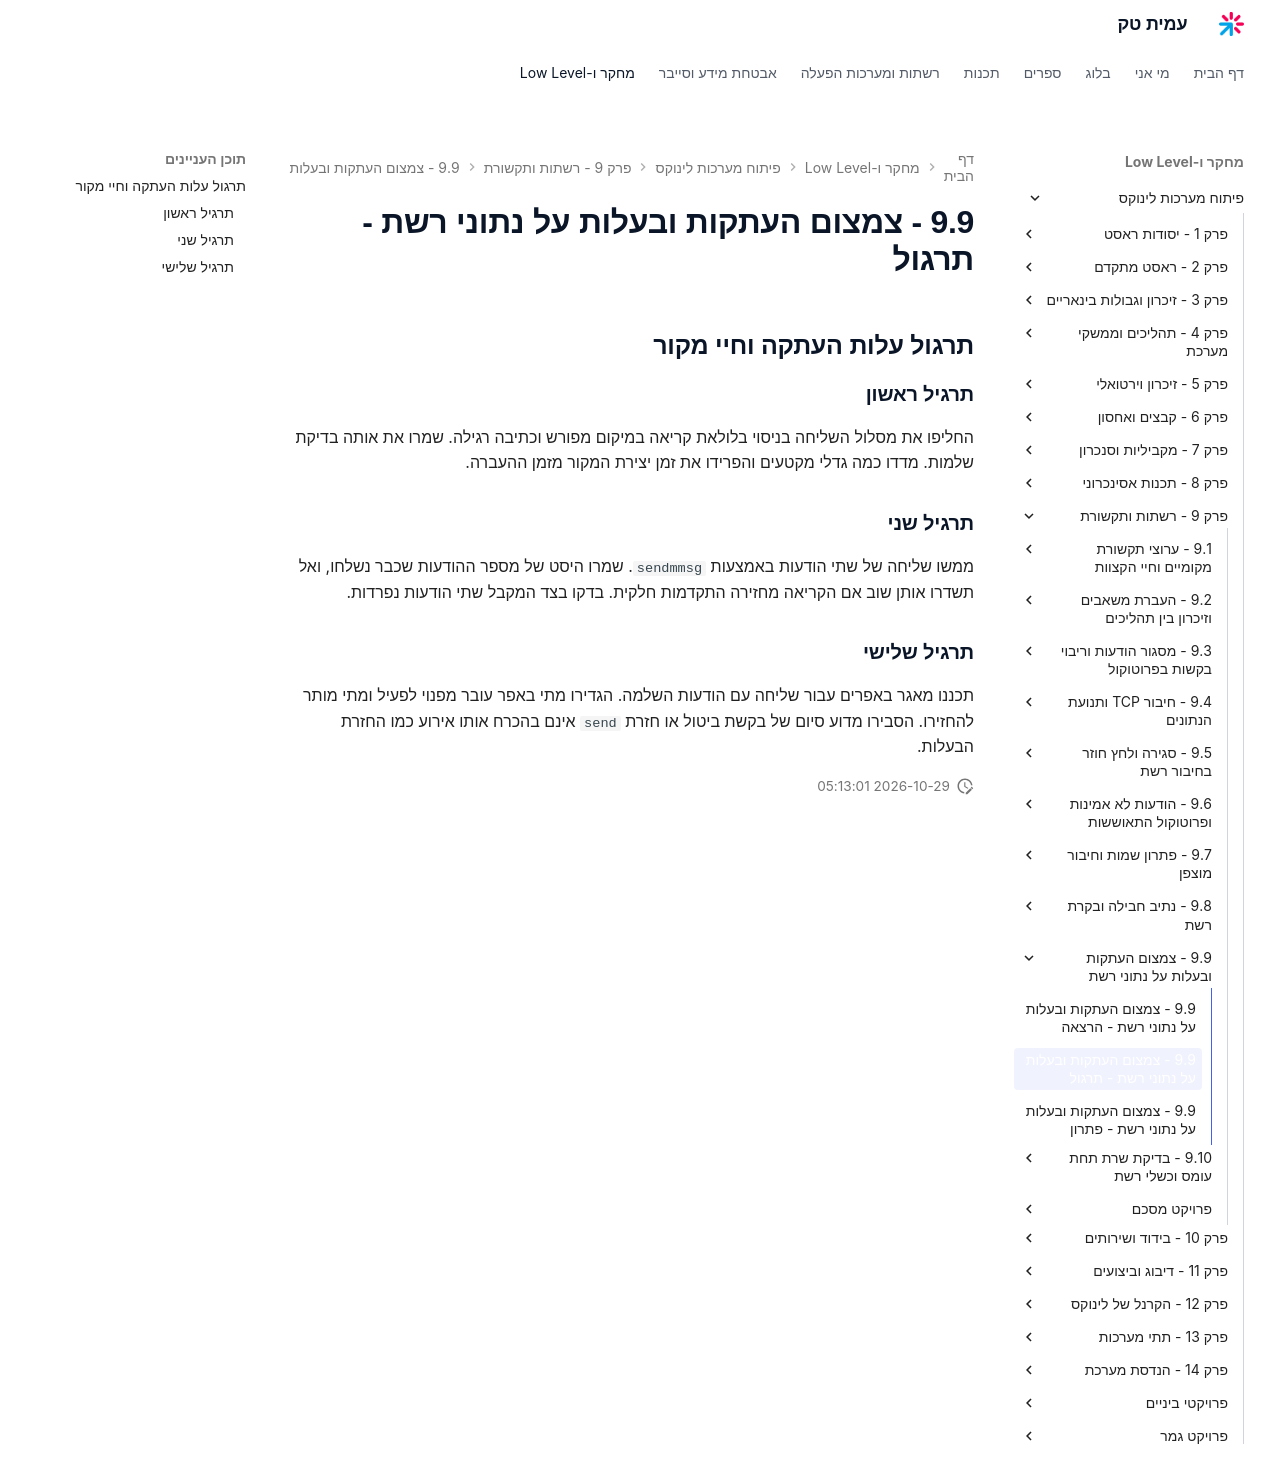

repository: AmitPinchasi/amittech · page: פיתוח-מערכות-לינוקס/9 - רשתות ותקשורת/9.9 - צמצום העתקות ובעלות על נתוני רשת/9.9 - צמצום העתקות ובעלות על נתוני רשת - תרגול/index.html · generator: mkdocs

## תרגול עלות העתקה וחיי מקור

### תרגיל ראשון

החליפו את מסלול השליחה בניסוי בלולאת קריאה במיקום מפורש וכתיבה רגילה. שמרו את אותה בדיקת שלמות. מדדו כמה גדלי מקטעים והפרידו את זמן יצירת המקור מזמן ההעברה.

### תרגיל שני

ממשו שליחה של שתי הודעות באמצעות `sendmmsg`. שמרו היסט של מספר ההודעות שכבר נשלחו, ואל תשדרו אותן שוב אם הקריאה מחזירה התקדמות חלקית. בדקו בצד המקבל שתי הודעות נפרדות.

### תרגיל שלישי

תכננו מאגר באפרים עבור שליחה עם הודעות השלמה. הגדירו מתי באפר עובר מפנוי לפעיל ומתי מותר להחזירו. הסבירו מדוע סיום של בקשת ביטול או חזרת `send` אינם בהכרח אותו אירוע כמו החזרת הבעלות.
